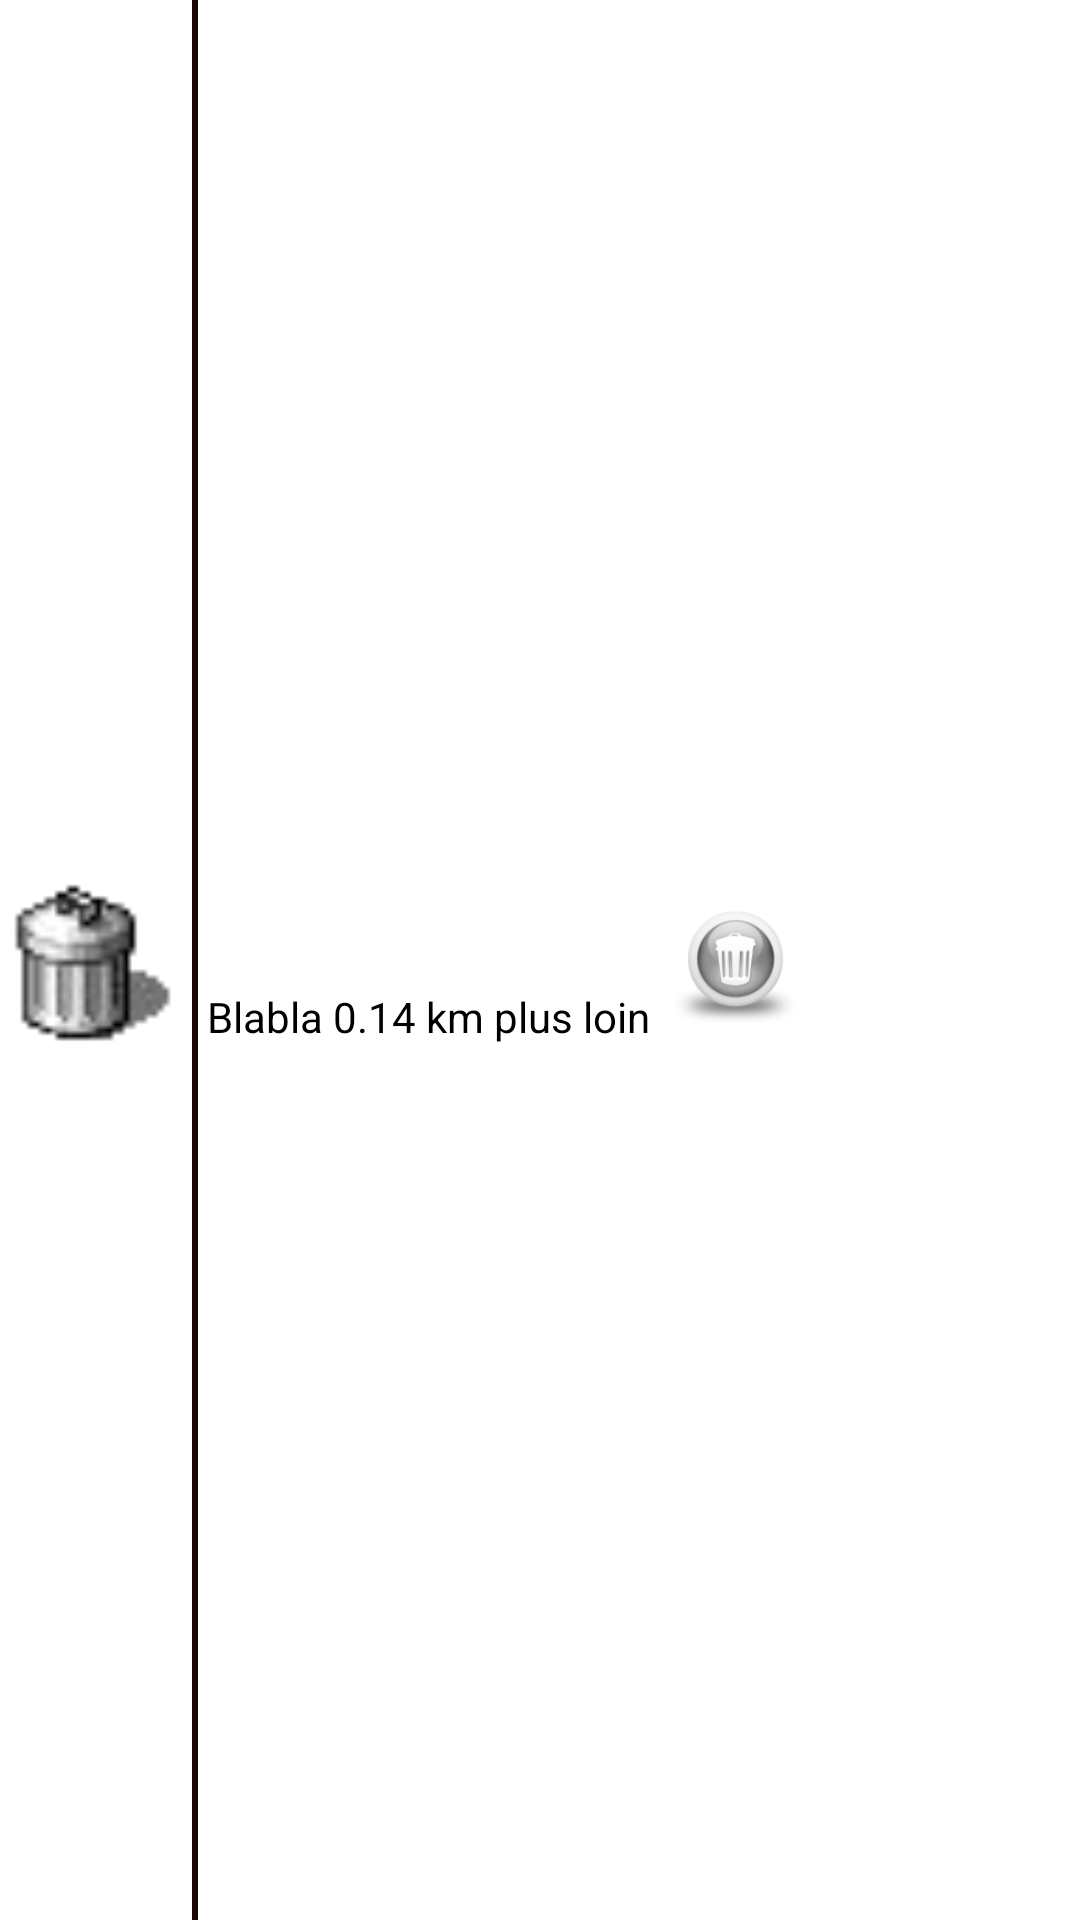

Write the Android layout XML for this screen, with the resource values it uses.
<!-- AndroidManifest.xml: application theme AppTheme -->
<!-- res/layout/activity_infolayout.xml -->
<?xml version="1.0" encoding="utf-8"?>
<LinearLayout xmlns:android="http://schemas.android.com/apk/res/android"
    android:layout_width="wrap_content"
    android:layout_marginTop="5dp"
    android:layout_marginBottom="5dp"
    android:layout_height="wrap_content"
    android:gravity="center_vertical"
    android:orientation="horizontal"
    android:background="@color/colorBlanc">
    <ImageView
        android:id="@+id/imgInfoImage1"
        android:layout_width="60dp"
        android:layout_height="60dp"
        android:layout_marginRight="4dp"
        android:src="@drawable/pb"/>
    <LinearLayout
        android:layout_width="2dp"
        android:layout_height="fill_parent"
        android:background="@color/colorBlack"/>
    <LinearLayout
        android:layout_width="wrap_content"
        android:layout_height="wrap_content"
        android:padding="3dp"
        android:orientation="vertical">
        <TextView
            android:id="@+id/infoTitle"
            android:textColor="@android:color/black"
            android:layout_width="wrap_content"
            android:layout_height="wrap_content" />
        <TextView
            android:id="@+id/infoSnippet"
            android:textColor="@android:color/black"
            android:layout_width="wrap_content"
            android:layout_height="wrap_content" />
        <TextView
            android:id="@+id/infoTest"
            android:text="Blabla 0.14 km plus loin"
            android:layout_width="wrap_content"
            android:textColor="@android:color/black"
            android:layout_height="wrap_content" />
    </LinearLayout>
    <ImageView
        android:id="@+id/imgInfoImage2"
        android:layout_marginRight="3dp"
        android:layout_marginLeft="3dp"
        android:layout_width="45dp"
        android:layout_height="45dp"
        android:src="@drawable/pimspbgray"/>
</LinearLayout>
<!-- resources referenced by this layout -->
<resources>
  <color name="colorBlack">#190707</color>
  <color name="colorBlanc">#ffffff</color>
  <!-- drawable pb: png bitmap (drawable, 18148 bytes) -->
  <!-- drawable pimspbgray: png bitmap (drawable-hdpi, 9836 bytes) -->
  <style name="AppTheme" parent="Theme.AppCompat.Light.NoActionBar">
          <item name="colorPrimary">#673AB7</item>
          <item name="colorPrimaryDark">#512DA8</item>
          <item name="colorAccent">#FF4081</item>
      </style>
</resources>
